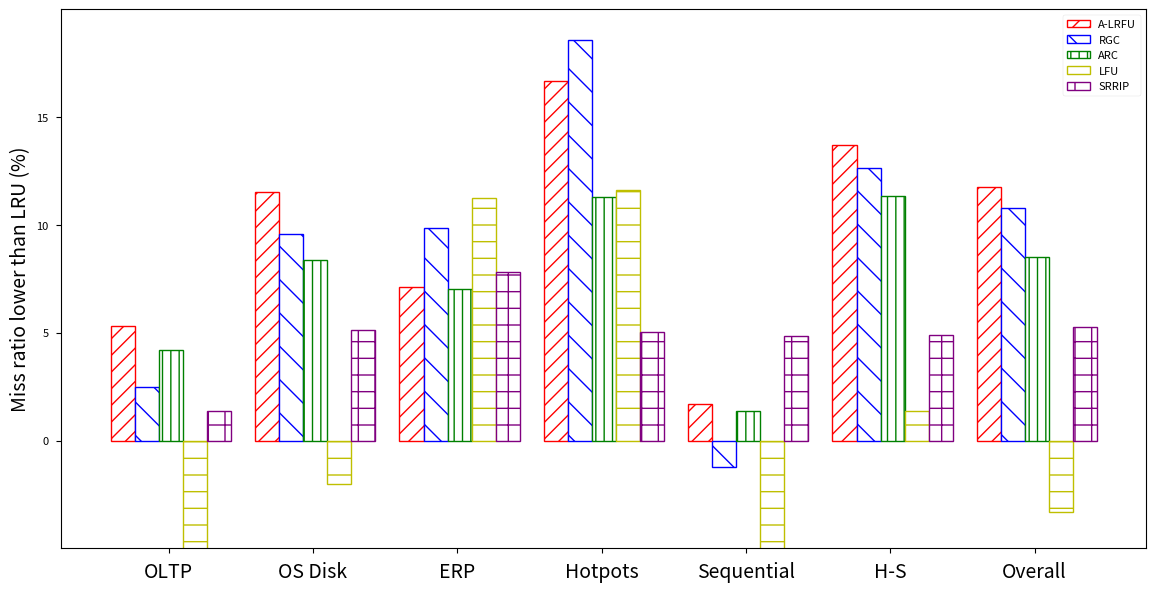

The script that saved this image: (Note: this script raises an exception after producing the figure.)
import matplotlib.axes
import matplotlib.pyplot as plt
import matplotlib.ticker as ticker
import numpy as np

labels = ['A-LRFU', 'RGC', 'ARC', 'LFU', 'SRRIP']
trace_types = ['OLTP', 'OS Disk', 'ERP', 'Hotpots', 'Sequential', 'H-S', 'Overall']
# data_overall = [101.49, 97.19, 77.31, 12.07, 16.60]
colors=['r', 'b', 'g', 'y', 'purple']
X = np.arange(7)

"""
DS1
Performance rate of LFU: 16.055799756916503% average higher than lru.
Performance rate of SRRIP: 14.322847627488175% average higher than lru.
Performance rate of ARC: 10.859251895544181% average higher than lru.
Performance rate of A-LRFU: 14.018522372049569% average higher than lru.
Performance rate of RGC: 15.92908455706928% average higher than lru.
OLTP
Performance rate of LFU: -21.78926246434558% average higher than lru.
Performance rate of SRRIP: 1.3676911143467383% average higher than lru.
Performance rate of ARC: 4.206246025219573% average higher than lru.
Performance rate of A-LRFU: 5.307867936591788% average higher than lru.
Performance rate of RGC: 2.510720676392896% average higher than lru.
P
Performance rate of LFU: -2.0044724578575024% average higher than lru.
Performance rate of SRRIP: 5.152130264834779% average higher than lru.
Performance rate of ARC: 8.373715071739325% average higher than lru.
Performance rate of A-LRFU: 11.512516893627678% average higher than lru.
Performance rate of RGC: 9.58536295567872% average higher than lru.
Performance rate of OPT: 38.04929073778998% average higher than lru.
Hotpots
Performance rate of LFU: 11.60398679181312% average higher than lru.
Performance rate of SRRIP: 5.06944084824271% average higher than lru.
Performance rate of ARC: 11.284070279507452% average higher than lru.
Performance rate of A-LRFU: 16.696653757491408% average higher than lru.
Performance rate of RGC: 18.571407037390575% average higher than lru.
Performance rate of OPT: 44.90767955659087% average higher than lru.
Sequential
Performance rate of LFU: -60.67818467442766% average higher than lru.
Performance rate of SRRIP: 4.878089620205224% average higher than lru.
Performance rate of ARC: 1.3904803086388238% average higher than lru.
Performance rate of A-LRFU: 1.7048203838827227% average higher than lru.
Performance rate of RGC: -1.2405186257641003% average higher than lru.
Performance rate of OPT: 51.54282271252566% average higher than lru.
H-S
Performance rate of LFU: 1.3900574668865704% average higher than lru.
Performance rate of SRRIP: 4.913861644660482% average higher than lru.
Performance rate of ARC: 11.33684073555821% average higher than lru.
Performance rate of A-LRFU: 13.72241649488386% average higher than lru.
Performance rate of RGC: 12.669197566173102% average higher than lru.
Performance rate of OPT: 45.553242652438286% average higher than lru.
"""

data = {
    'A-LRFU': [5.30, 11.51, 7.12, 16.69, 1.70, 13.72, 11.75],
    'RGC': [2.51, 9.58, 9.85, 18.57, -1.24, 12.66, 10.77],
    'ARC': [4.20, 8.37, 7.02, 11.28, 1.39, 11.33, 8.53],
    'LFU': [-21.78, -2.00, 11.27, 11.60, -60.67, 1.39, -3.29],
    'SRRIP': [1.36, 5.15, 7.81, 5.06, 4.87, 4.91, 5.27],
}

plt.style.use('seaborn-v0_8-paper')

hatches = ['//', '\\', '||', '-', '+',]

if __name__ == "__main__":
    fig, ax = plt.subplots(figsize=(14, 7))
    ax.set_xticks(X + 0.4)
    ax.set_xticklabels(trace_types, fontsize=14)
    for i, policy in enumerate(data.keys()):
        hatch = hatches[i]
        color = colors[i]
        x = []
        y = []
        for idx, d in enumerate(data[policy]):
            if d is None:
                continue
            x.append(idx + (i + 0.5) / 6)
            y.append(d)
        ax.bar(x, y, color='white', width=1/6,
               label=policy, bottom=0, hatch=hatch, edgecolor=color, linewidth = 1)
    # ax.set_title('Comparing the Performance of Various Policies and LRU', fontsize=14)
    ax.set_ylabel('Miss ratio lower than LRU (%)', fontsize=14)
    ax.set_ylim(-4.99, 19.99)
    plt.legend()
    plt.savefig('plots/3.3.4/1.png')